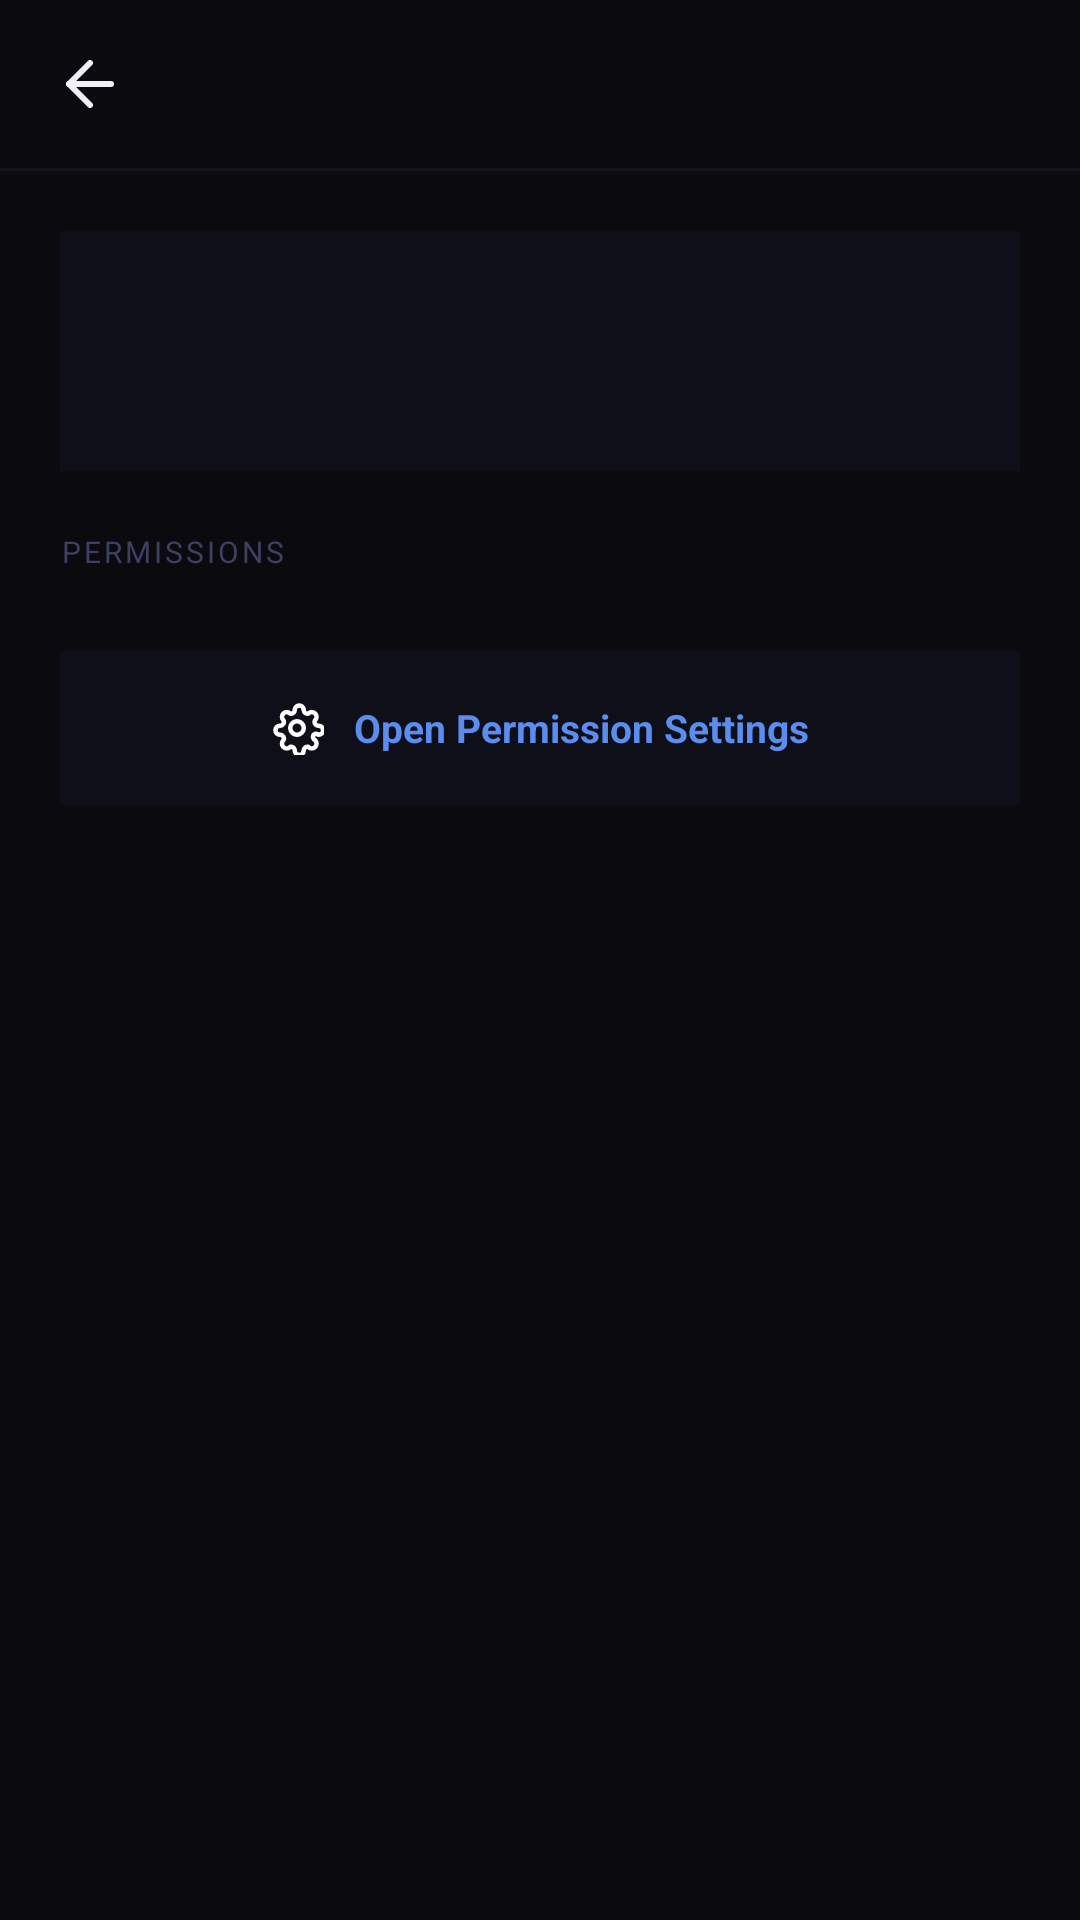

Layout XML and referenced resources for this Android screen:
<!-- AndroidManifest.xml: application theme Theme.ZeroAccess -->
<!-- res/layout/activity_app_detail.xml -->
<?xml version="1.0" encoding="utf-8"?>
<LinearLayout xmlns:android="http://schemas.android.com/apk/res/android"
    xmlns:app="http://schemas.android.com/apk/res-auto"
    android:layout_width="match_parent" android:layout_height="match_parent"
    android:orientation="vertical" android:background="@color/black">
    <LinearLayout android:layout_width="match_parent" android:layout_height="56dp"
        android:orientation="horizontal" android:gravity="center_vertical" android:paddingHorizontal="8dp">
        <ImageView android:id="@+id/iv_back" android:layout_width="44dp" android:layout_height="44dp"
            android:src="@drawable/ic_arrow_back" android:padding="10dp"
            android:foreground="?attr/selectableItemBackgroundBorderless" android:clickable="true" android:focusable="true"/>
        <TextView android:id="@+id/tv_toolbar_title" android:layout_width="0dp" android:layout_height="wrap_content"
            android:layout_weight="1" android:textColor="@color/text_primary" android:textSize="16sp"
            android:textStyle="bold" android:layout_marginStart="4dp"/>
    </LinearLayout>
    <View android:layout_width="match_parent" android:layout_height="1dp" android:background="@color/divider"/>
    <ScrollView android:layout_width="match_parent" android:layout_height="0dp" android:layout_weight="1">
        <LinearLayout android:layout_width="match_parent" android:layout_height="wrap_content" android:orientation="vertical" android:padding="20dp">
            <LinearLayout android:layout_width="match_parent" android:layout_height="wrap_content"
                android:orientation="horizontal" android:gravity="center_vertical"
                android:background="@color/surface" android:padding="16dp" android:layout_marginBottom="20dp">
                <ImageView android:id="@+id/iv_app_icon" android:layout_width="48dp" android:layout_height="48dp" android:layout_marginEnd="14dp"/>
                <LinearLayout android:layout_width="0dp" android:layout_height="wrap_content" android:layout_weight="1" android:orientation="vertical">
                    <TextView android:id="@+id/tv_app_name" android:layout_width="wrap_content" android:layout_height="wrap_content" android:textColor="@color/text_primary" android:textSize="16sp" android:textStyle="bold"/>
                    <TextView android:id="@+id/tv_app_package" android:layout_width="wrap_content" android:layout_height="wrap_content" android:textColor="@color/text_disabled" android:textSize="11sp" android:layout_marginTop="2dp"/>
                </LinearLayout>
            </LinearLayout>
            <TextView android:layout_width="wrap_content" android:layout_height="wrap_content"
                android:text="PERMISSIONS" android:textColor="@color/text_disabled"
                android:textSize="10sp" android:letterSpacing="0.10" android:layout_marginBottom="10dp"/>
            <LinearLayout android:id="@+id/ll_permissions" android:layout_width="match_parent" android:layout_height="wrap_content" android:orientation="vertical"/>
            <LinearLayout android:id="@+id/btn_manage" android:layout_width="match_parent" android:layout_height="52dp"
                android:orientation="horizontal" android:gravity="center" android:background="@color/surface"
                android:layout_marginTop="16dp" android:foreground="?attr/selectableItemBackground"
                android:clickable="true" android:focusable="true">
                <ImageView android:layout_width="18dp" android:layout_height="18dp" android:src="@drawable/ic_settings" android:layout_marginEnd="10dp"/>
                <TextView android:layout_width="wrap_content" android:layout_height="wrap_content"
                    android:text="Open Permission Settings" android:textColor="@color/accent_blue" android:textSize="13sp" android:textStyle="bold"/>
            </LinearLayout>
        </LinearLayout>
    </ScrollView>
</LinearLayout>
<!-- resources referenced by this layout -->
<resources>
  <color name="accent_blue">#5B8DEF</color>
  <color name="black">#0A0A0F</color>
  <color name="divider">#141420</color>
  <color name="surface">#0F0F1A</color>
  <color name="text_disabled">#3D4060</color>
  <color name="text_primary">#F0F0F8</color>
  <!-- drawable ic_arrow_back (drawable) -->
  <vector xmlns:android="http://schemas.android.com/apk/res/android"
      android:width="24dp" android:height="24dp" android:viewportWidth="24" android:viewportHeight="24">
      <path android:fillColor="@android:color/transparent" android:strokeColor="#F0F0F8" android:strokeWidth="2" android:strokeLineCap="round" android:strokeLineJoin="round" android:pathData="M19,12 L5,12"/>
      <path android:fillColor="@android:color/transparent" android:strokeColor="#F0F0F8" android:strokeWidth="2" android:strokeLineCap="round" android:strokeLineJoin="round" android:pathData="M12,5 L5,12 L12,19"/>
  </vector>
  <!-- drawable ic_settings (drawable) -->
  <vector xmlns:android="http://schemas.android.com/apk/res/android"
      android:width="24dp" android:height="24dp" android:viewportWidth="24" android:viewportHeight="24">
      <path android:fillColor="@android:color/transparent" android:strokeColor="#FFFFFF" android:strokeWidth="2" android:strokeLineCap="round" android:strokeLineJoin="round" android:pathData="M12,15 A3,3 0 1,1 12,9 A3,3 0 0,1 12,15 Z"/>
      <path android:fillColor="@android:color/transparent" android:strokeColor="#FFFFFF" android:strokeWidth="2" android:strokeLineCap="round" android:strokeLineJoin="round" android:pathData="M19.4,15 A1.65,1.65 0 0,0 20,17.39 L20.06,17.45 A2,2 0 0,1 17.06,20.45 L17,20.39 A1.65,1.65 0 0,0 15,21.87 V22 A2,2 0 0,1 11,22 V21.87 A1.65,1.65 0 0,0 9,20.39 L8.94,20.45 A2,2 0 0,1 5.94,17.45 L6,17.39 A1.65,1.65 0 0,0 4.52,15 H4.39 A2,2 0 0,1 4.39,11 H4.52 A1.65,1.65 0 0,0 6,8.61 L5.94,8.55 A2,2 0 0,1 8.94,5.55 L9,5.61 A1.65,1.65 0 0,0 11,4.13 V4 A2,2 0 0,1 15,4 V4.13 A1.65,1.65 0 0,0 17,5.61 L17.06,5.55 A2,2 0 0,1 20.06,8.55 L20,8.61 A1.65,1.65 0 0,0 21.48,11 H21.61 A2,2 0 0,1 21.61,15 H21.48 A1.65,1.65 0 0,0 19.4,15 Z"/>
  </vector>
  <style name="Theme.ZeroAccess" parent="Theme.MaterialComponents.DayNight.NoActionBar">
          <item name="colorPrimary">@color/accent_blue</item>
          <item name="colorPrimaryDark">@color/black</item>
          <item name="colorAccent">@color/accent_blue</item>
          <item name="android:colorBackground">@color/black</item>
          <item name="colorSurface">@color/surface</item>
          <item name="colorOnSurface">@color/text_primary</item>
          <item name="colorError">@color/accent_red</item>
          <item name="android:statusBarColor">@color/black</item>
          <item name="android:navigationBarColor">@color/surface</item>
          <item name="android:windowLightStatusBar">false</item>
          <item name="android:windowLightNavigationBar">false</item>
          <item name="android:windowBackground">@color/black</item>
      </style>
  <color name="accent_red">#E05A5A</color>
</resources>
